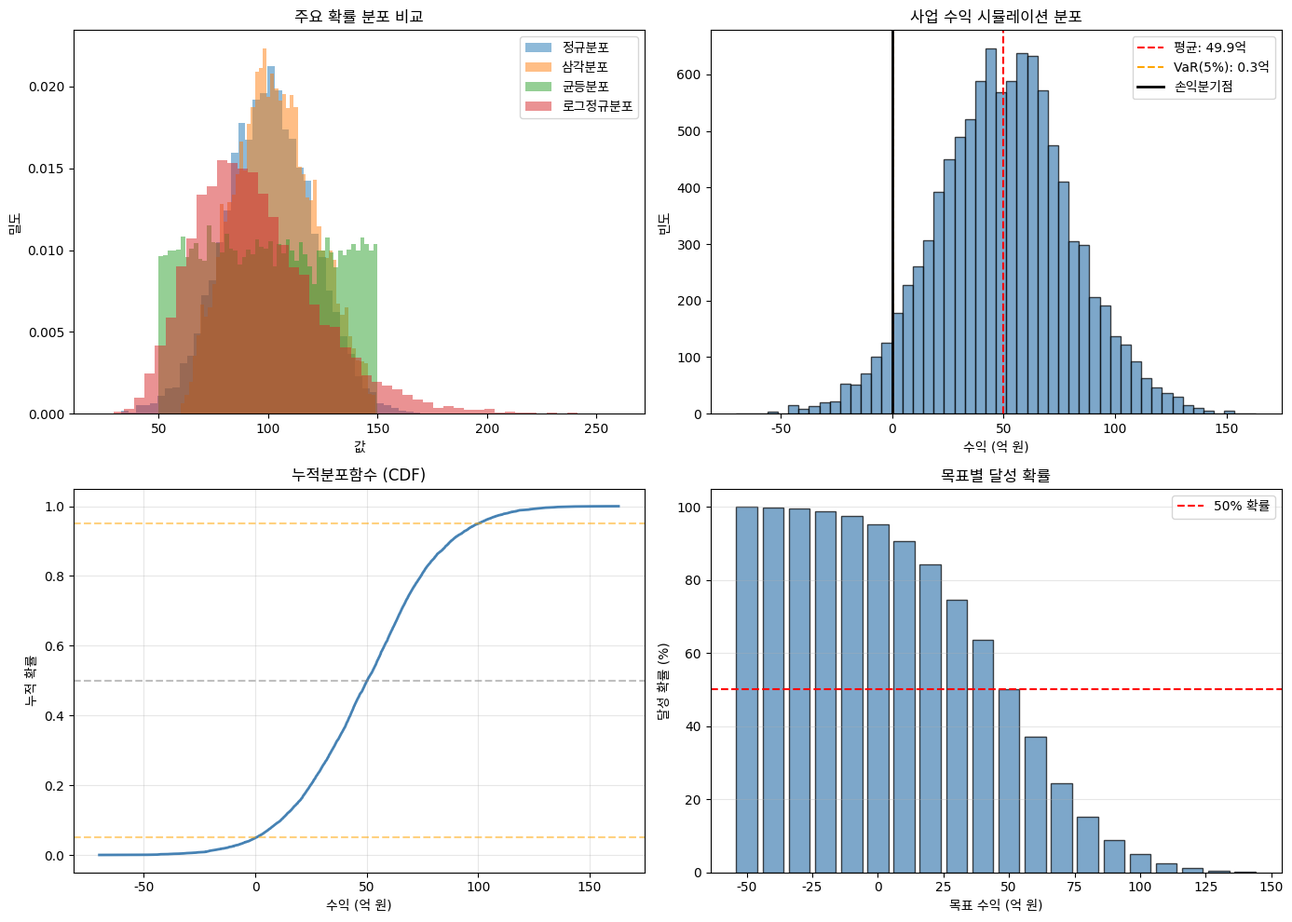

Source code (Python): (Note: this script raises an exception after producing the figure.)
"""
11-1-monte-carlo-basics.py
몬테카를로 시뮬레이션 기초

이 코드는 몬테카를로 시뮬레이션의 기본 개념과
주요 확률 분포, 시뮬레이션 결과 해석 방법을 다룬다.
"""

import numpy as np
import matplotlib.pyplot as plt
from scipy import stats
import warnings
warnings.filterwarnings('ignore')

# 한글 폰트 설정 (크로스플랫폼)
plt.rcParams['font.family'] = ['AppleGothic', 'Malgun Gothic', 'NanumGothic', 'DejaVu Sans', 'sans-serif']
plt.rcParams['axes.unicode_minus'] = False

# 재현성을 위한 시드 설정
np.random.seed(42)


def point_estimate_problem():
    """
    점 추정의 한계 시연
    """
    print("=" * 60)
    print("점 추정 vs 확률적 추정")
    print("=" * 60)

    # 점 추정: 매출 1억 원 예상
    point_estimate = 100_000_000

    # 확률적 추정: 정규분포 (평균 1억, 표준편차 2천만)
    mean = 100_000_000
    std = 20_000_000

    # 시뮬레이션
    n_simulations = 10000
    simulated_sales = np.random.normal(mean, std, n_simulations)

    # 결과 분석
    print("\n[점 추정]")
    print(f"  예상 매출: {point_estimate/1e8:.1f}억 원")
    print(f"  → 단일 값만 제시, 불확실성 정보 없음")

    print("\n[확률적 추정 (10,000회 시뮬레이션)]")
    print(f"  평균: {np.mean(simulated_sales)/1e8:.2f}억 원")
    print(f"  표준편차: {np.std(simulated_sales)/1e8:.2f}억 원")
    print(f"  최소: {np.min(simulated_sales)/1e8:.2f}억 원")
    print(f"  최대: {np.max(simulated_sales)/1e8:.2f}억 원")

    # 백분위수
    percentiles = [5, 25, 50, 75, 95]
    print(f"\n[백분위수]")
    for p in percentiles:
        value = np.percentile(simulated_sales, p)
        print(f"  {p}%: {value/1e8:.2f}억 원")

    # 90% 신뢰구간
    ci_lower = np.percentile(simulated_sales, 5)
    ci_upper = np.percentile(simulated_sales, 95)
    print(f"\n[90% 신뢰구간]")
    print(f"  {ci_lower/1e8:.2f}억 원 ~ {ci_upper/1e8:.2f}억 원")

    # 목표 달성 확률
    target = 80_000_000  # 손익분기점 8천만 원
    prob_above_target = np.mean(simulated_sales >= target) * 100
    print(f"\n[목표 달성 확률]")
    print(f"  손익분기점({target/1e8:.1f}억 원) 초과 확률: {prob_above_target:.1f}%")

    return simulated_sales


def probability_distributions():
    """
    주요 확률 분포 소개
    """
    print("\n" + "=" * 60)
    print("주요 확률 분포")
    print("=" * 60)

    n_samples = 10000

    distributions = {
        "정규분포": {
            "samples": np.random.normal(100, 20, n_samples),
            "params": "평균=100, 표준편차=20",
            "use_case": "과거 데이터가 충분할 때"
        },
        "삼각분포": {
            "samples": np.random.triangular(60, 100, 150, n_samples),
            "params": "최소=60, 최빈=100, 최대=150",
            "use_case": "전문가 추정 (낙관/최빈/비관)"
        },
        "균등분포": {
            "samples": np.random.uniform(50, 150, n_samples),
            "params": "최소=50, 최대=150",
            "use_case": "정보가 거의 없을 때"
        },
        "로그정규분포": {
            "samples": np.random.lognormal(4.5, 0.3, n_samples),
            "params": "μ=4.5, σ=0.3",
            "use_case": "비용, 시간 등 양수 값"
        }
    }

    print("\n[분포별 특성]")
    print("-" * 80)
    print(f"{'분포':<15} {'평균':<12} {'표준편차':<12} {'적용 상황':<30}")
    print("-" * 80)

    for name, dist in distributions.items():
        samples = dist["samples"]
        print(f"{name:<15} {np.mean(samples):<12.1f} {np.std(samples):<12.1f} {dist['use_case']:<30}")

    print("-" * 80)

    return distributions


def simulation_convergence():
    """
    시뮬레이션 수렴 분석: 몇 번 시뮬레이션해야 하는가?
    """
    print("\n" + "=" * 60)
    print("시뮬레이션 수렴 분석")
    print("=" * 60)

    # 모수: 정규분포 (평균 100, 표준편차 20)
    true_mean = 100
    true_std = 20

    # 다양한 시뮬레이션 횟수로 평균 추정
    n_simulations = [100, 500, 1000, 5000, 10000, 50000]

    print("\n[시뮬레이션 횟수별 추정 정확도]")
    print("-" * 60)
    print(f"{'횟수':<12} {'추정 평균':<15} {'오차':<15} {'추정 오차 범위':<15}")
    print("-" * 60)

    for n in n_simulations:
        samples = np.random.normal(true_mean, true_std, n)
        est_mean = np.mean(samples)
        error = abs(est_mean - true_mean)
        std_error = true_std / np.sqrt(n)  # 표준오차

        print(f"{n:<12} {est_mean:<15.2f} {error:<15.2f} ±{1.96*std_error:.2f} (95%)")

    print("-" * 60)
    print("\n[권장사항]")
    print("  • 탐색 단계: 1,000~5,000회")
    print("  • 최종 분석: 10,000~50,000회")
    print("  • 정밀 분석: 100,000회 이상")


def result_interpretation():
    """
    시뮬레이션 결과 해석 방법
    """
    print("\n" + "=" * 60)
    print("시뮬레이션 결과 해석")
    print("=" * 60)

    # 사업 수익 시뮬레이션 (정규분포)
    n_simulations = 10000
    profits = np.random.normal(50, 30, n_simulations)  # 평균 50억, 표준편차 30억

    print("\n[기본 통계량]")
    print(f"  평균: {np.mean(profits):.1f}억 원")
    print(f"  중앙값: {np.median(profits):.1f}억 원")
    print(f"  표준편차: {np.std(profits):.1f}억 원")

    print("\n[리스크 지표]")
    # VaR (Value at Risk): 5% 분위수
    var_5 = np.percentile(profits, 5)
    print(f"  VaR(5%): {var_5:.1f}억 원")
    print(f"  → 95% 확률로 손실이 {-var_5:.1f}억 원을 초과하지 않음" if var_5 < 0
          else f"  → 95% 확률로 수익이 {var_5:.1f}억 원 이상")

    # CVaR (Conditional VaR): 5% 이하 평균
    cvar_5 = np.mean(profits[profits <= var_5])
    print(f"  CVaR(5%): {cvar_5:.1f}억 원")
    print(f"  → 최악 5% 상황의 평균 수익")

    # 손실 확률
    prob_loss = np.mean(profits < 0) * 100
    print(f"\n[손실 확률]")
    print(f"  적자 확률 (수익 < 0): {prob_loss:.1f}%")

    # 목표 달성 확률
    targets = [0, 30, 50, 80, 100]
    print(f"\n[목표 달성 확률]")
    for target in targets:
        prob = np.mean(profits >= target) * 100
        print(f"  {target}억 원 이상: {prob:.1f}%")

    return profits


def visualize_distributions(distributions, profits):
    """
    시뮬레이션 결과 시각화
    """
    print("\n" + "=" * 60)
    print("시각화 생성")
    print("=" * 60)

    fig, axes = plt.subplots(2, 2, figsize=(14, 10))

    # 1. 분포 비교
    ax1 = axes[0, 0]
    for name, dist in distributions.items():
        ax1.hist(dist["samples"], bins=50, alpha=0.5, label=name, density=True)
    ax1.set_xlabel('값')
    ax1.set_ylabel('밀도')
    ax1.set_title('주요 확률 분포 비교')
    ax1.legend()

    # 2. 수익 분포 히스토그램
    ax2 = axes[0, 1]
    ax2.hist(profits, bins=50, color='steelblue', alpha=0.7, edgecolor='black')
    ax2.axvline(np.mean(profits), color='red', linestyle='--', label=f'평균: {np.mean(profits):.1f}억')
    ax2.axvline(np.percentile(profits, 5), color='orange', linestyle='--', label=f'VaR(5%): {np.percentile(profits, 5):.1f}억')
    ax2.axvline(0, color='black', linestyle='-', linewidth=2, label='손익분기점')
    ax2.set_xlabel('수익 (억 원)')
    ax2.set_ylabel('빈도')
    ax2.set_title('사업 수익 시뮬레이션 분포')
    ax2.legend()

    # 3. 누적분포함수 (CDF)
    ax3 = axes[1, 0]
    sorted_profits = np.sort(profits)
    cdf = np.arange(1, len(sorted_profits) + 1) / len(sorted_profits)
    ax3.plot(sorted_profits, cdf, color='steelblue', linewidth=2)
    ax3.axhline(0.5, color='gray', linestyle='--', alpha=0.5)
    ax3.axhline(0.05, color='orange', linestyle='--', alpha=0.5)
    ax3.axhline(0.95, color='orange', linestyle='--', alpha=0.5)
    ax3.set_xlabel('수익 (억 원)')
    ax3.set_ylabel('누적 확률')
    ax3.set_title('누적분포함수 (CDF)')
    ax3.grid(True, alpha=0.3)

    # 4. 목표 달성 확률
    ax4 = axes[1, 1]
    targets = np.arange(-50, 150, 10)
    probs = [np.mean(profits >= t) * 100 for t in targets]
    ax4.bar(targets, probs, width=8, color='steelblue', alpha=0.7, edgecolor='black')
    ax4.axhline(50, color='red', linestyle='--', label='50% 확률')
    ax4.set_xlabel('목표 수익 (억 원)')
    ax4.set_ylabel('달성 확률 (%)')
    ax4.set_title('목표별 달성 확률')
    ax4.legend()
    ax4.grid(True, alpha=0.3, axis='y')

    plt.tight_layout()
    plt.savefig('../data/monte_carlo_basics.png', dpi=150)
    plt.close()

    print("그래프 저장: ../data/monte_carlo_basics.png")


if __name__ == "__main__":
    # 점 추정 vs 확률적 추정
    simulated_sales = point_estimate_problem()

    # 확률 분포 소개
    distributions = probability_distributions()

    # 시뮬레이션 수렴 분석
    simulation_convergence()

    # 결과 해석 방법
    profits = result_interpretation()

    # 시각화
    visualize_distributions(distributions, profits)

    print("\n" + "=" * 60)
    print("몬테카를로 시뮬레이션 기초 완료")
    print("=" * 60)
